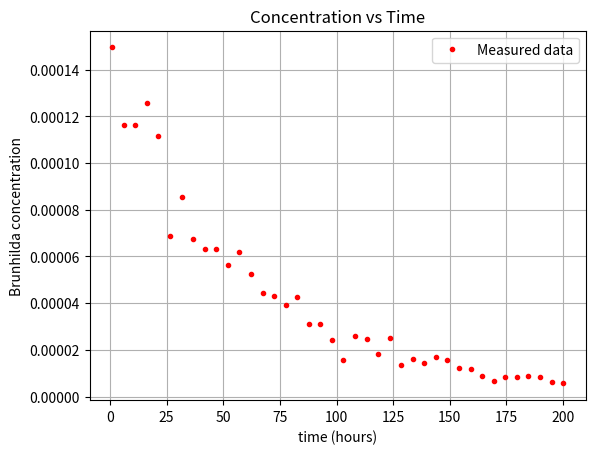
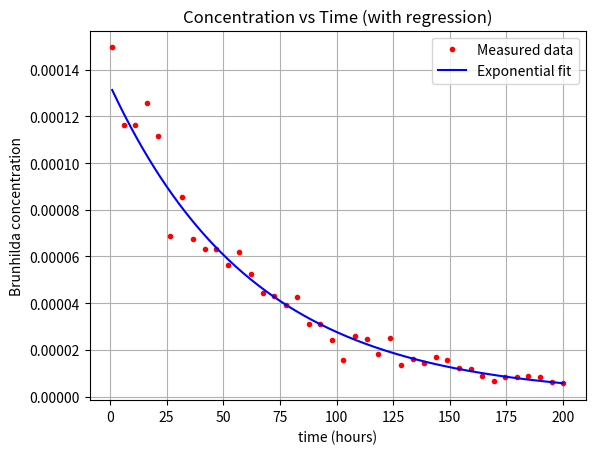
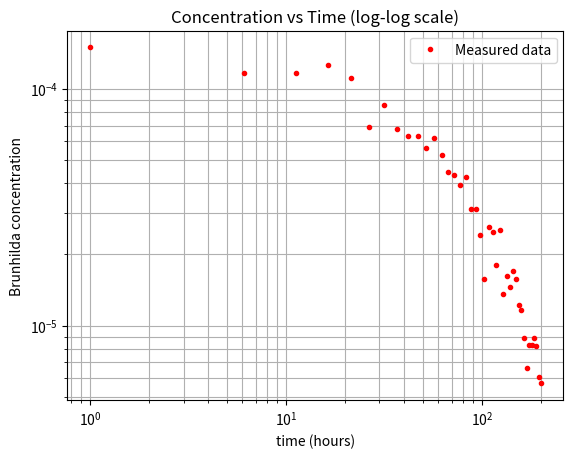
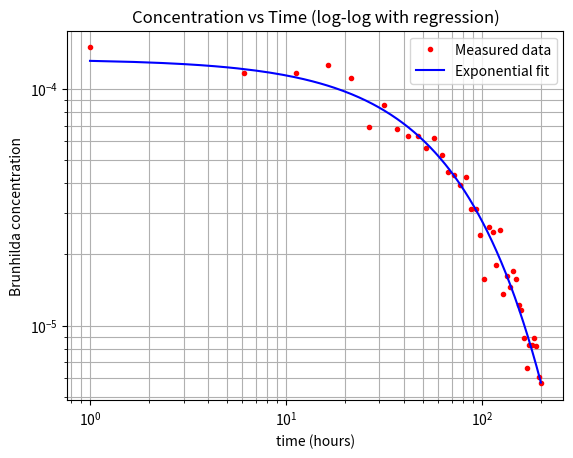

Recreate these plots in Python, in order.
import numpy as np
import matplotlib.pyplot as plt
import csv
import os

plt.rcParams['figure.dpi'] = 144

# --------------------------------------------------
# 1. Read hw5.csv (or generate synthetic data if not found)
# --------------------------------------------------
time = []
conc = []

CSV_PATH = 'hw5.csv'

if os.path.exists(CSV_PATH):
    print('[Info] hw5.csv found, reading data...')

    with open(CSV_PATH, 'r') as f:
        reader = csv.reader(f)
        rows = list(reader)

        # skip header if exists
        start_idx = 1 if not rows[0][0].replace('.', '').isdigit() else 0

        for row in rows[start_idx:]:
            time.append(float(row[0]))
            conc.append(float(row[1]))

    time = np.array(time)
    conc = np.array(conc)

else:
    print('[Warning] hw5.csv not found. Generate synthetic Brunhilda data.')

    # --------------------------------------------------
    # Generate synthetic exponential decay data
    # C(t) = A * exp(-k t) + noise
    # --------------------------------------------------
    np.random.seed(0)

    time = np.linspace(1, 200, 40)
    A_true = 1.2e-4
    k_true = 0.015

    conc = A_true * np.exp(-k_true * time)
    conc *= (1 + 0.15 * np.random.randn(len(conc)))  # add noise
    conc = np.abs(conc)  # ensure positive
# --------------------------------------------------
# 2. Linear scale plot
# --------------------------------------------------
plt.figure()
plt.plot(time, conc, 'r.', label='Measured data')
plt.xlabel('time (hours)')
plt.ylabel('Brunhilda concentration')
plt.title('Concentration vs Time')
plt.legend()
plt.grid(True)
plt.show()

# --------------------------------------------------
# 3. Exponential regression
# ln(C) = ln(A) - k t
# --------------------------------------------------
ln_conc = np.log(conc)
b, a = np.polyfit(time, ln_conc, 1)
A_est = np.exp(a)
k_est = -b

t_fit = np.linspace(time.min(), time.max(), 300)
c_fit = A_est * np.exp(-k_est * t_fit)

plt.figure()
plt.plot(time, conc, 'r.', label='Measured data')
plt.plot(t_fit, c_fit, 'b-', label='Exponential fit')
plt.xlabel('time (hours)')
plt.ylabel('Brunhilda concentration')
plt.title('Concentration vs Time (with regression)')
plt.legend()
plt.grid(True)
plt.show()

# --------------------------------------------------
# 4. log-log plot
# --------------------------------------------------
plt.figure()
plt.loglog(time, conc, 'r.', label='Measured data')
plt.xlabel('time (hours)')
plt.ylabel('Brunhilda concentration')
plt.title('Concentration vs Time (log-log scale)')
plt.legend()
plt.grid(True, which='both')
plt.show()

# --------------------------------------------------
# 5. log-log with regression
# --------------------------------------------------
plt.figure()
plt.loglog(time, conc, 'r.', label='Measured data')
plt.loglog(t_fit, c_fit, 'b-', label='Exponential fit')
plt.xlabel('time (hours)')
plt.ylabel('Brunhilda concentration')
plt.title('Concentration vs Time (log-log with regression)')
plt.legend()
plt.grid(True, which='both')
plt.show()

print('Regression result:')
print(f'  C(t) = A * exp(-k t)')
print(f'  A = {A_est:.4e}')
print(f'  k = {k_est:.4e}')
